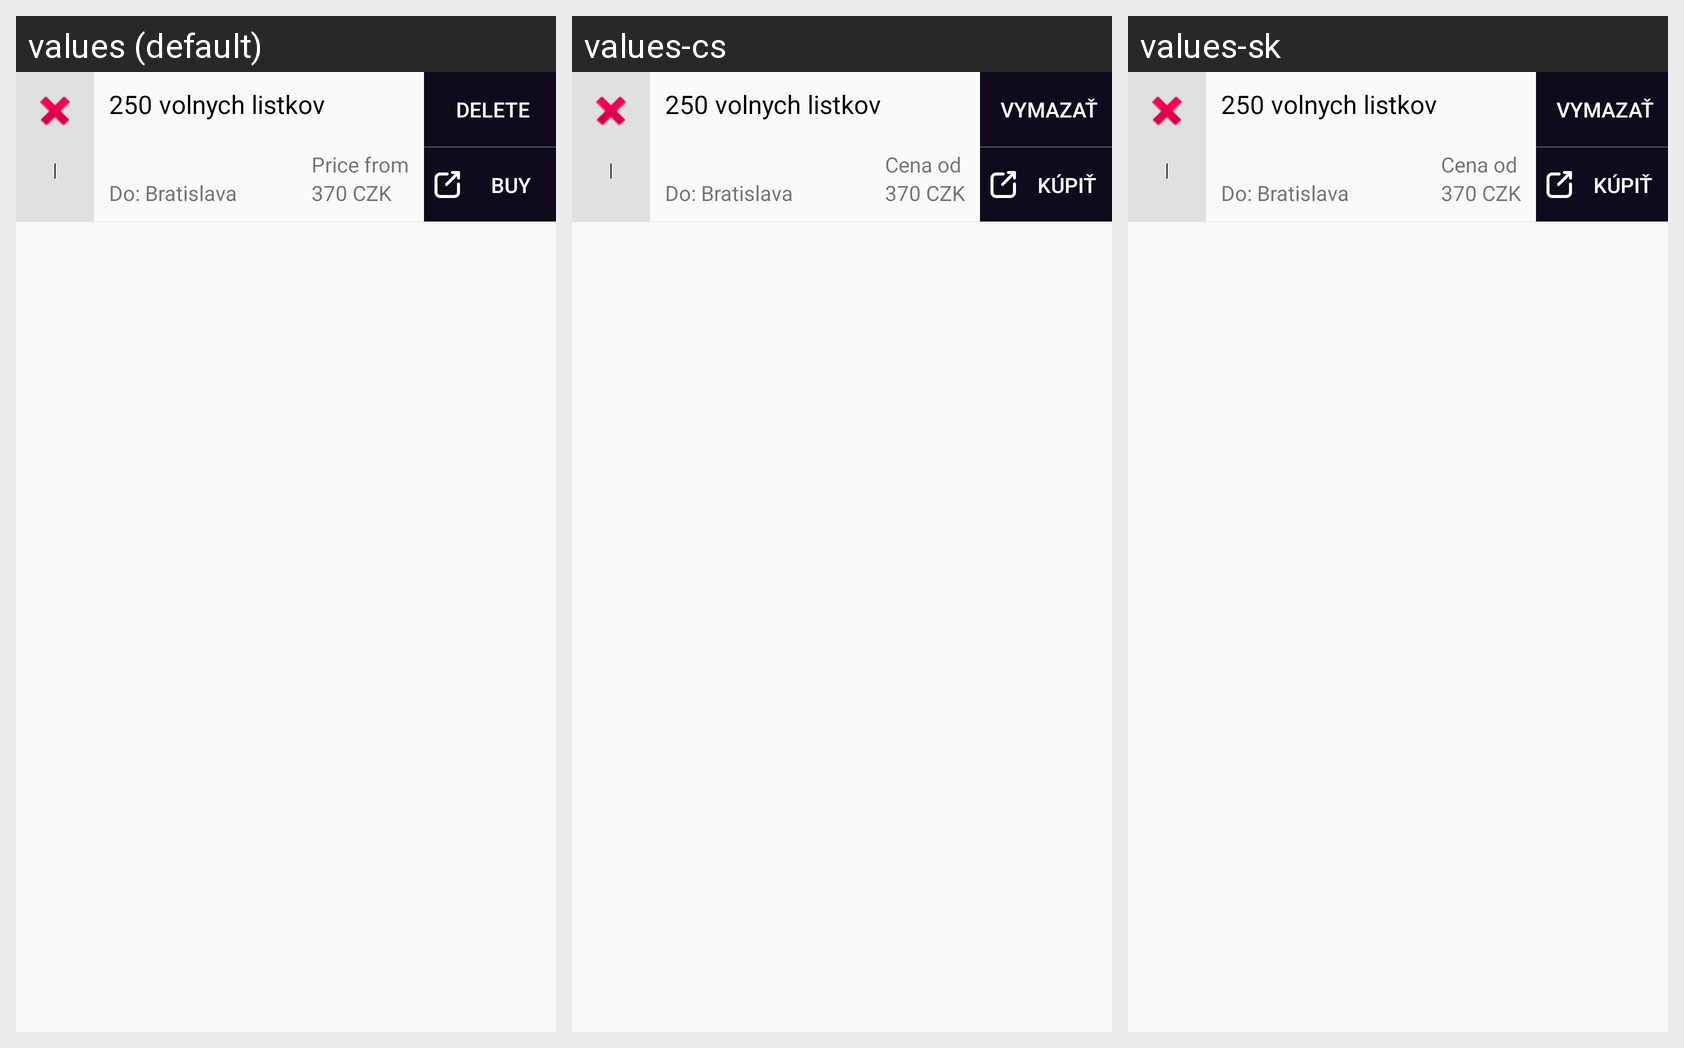

The Android screen above is rendered under several locales of the same app. Produce the string resources it draws, with the default and per-locale values.
Android screen res/layout/saved_routes_card_list_view.xml rendered under 3 locales, left to right: values (default), values-cs, values-sk. Device: Nexus 5 (rendered at 1080×1920; each locale shown at half size, 540×960, under a caption strip naming it); theme AppTheme.NoActionBar.
Strings drawn on this screen, with the default value and each locale's value (text and hints the layout hard-codes, and strings that could not be matched under every locale, appear in the picture but are not listed):

lower_price
  values: Price from
  values-cs: Cena od
  values-sk: Cena od

delete
  values: DELETE
  values-cs: VYMAZAŤ
  values-sk: VYMAZAŤ

buy
  values: BUY
  values-cs: KÚPIŤ
  values-sk: KÚPIŤ
